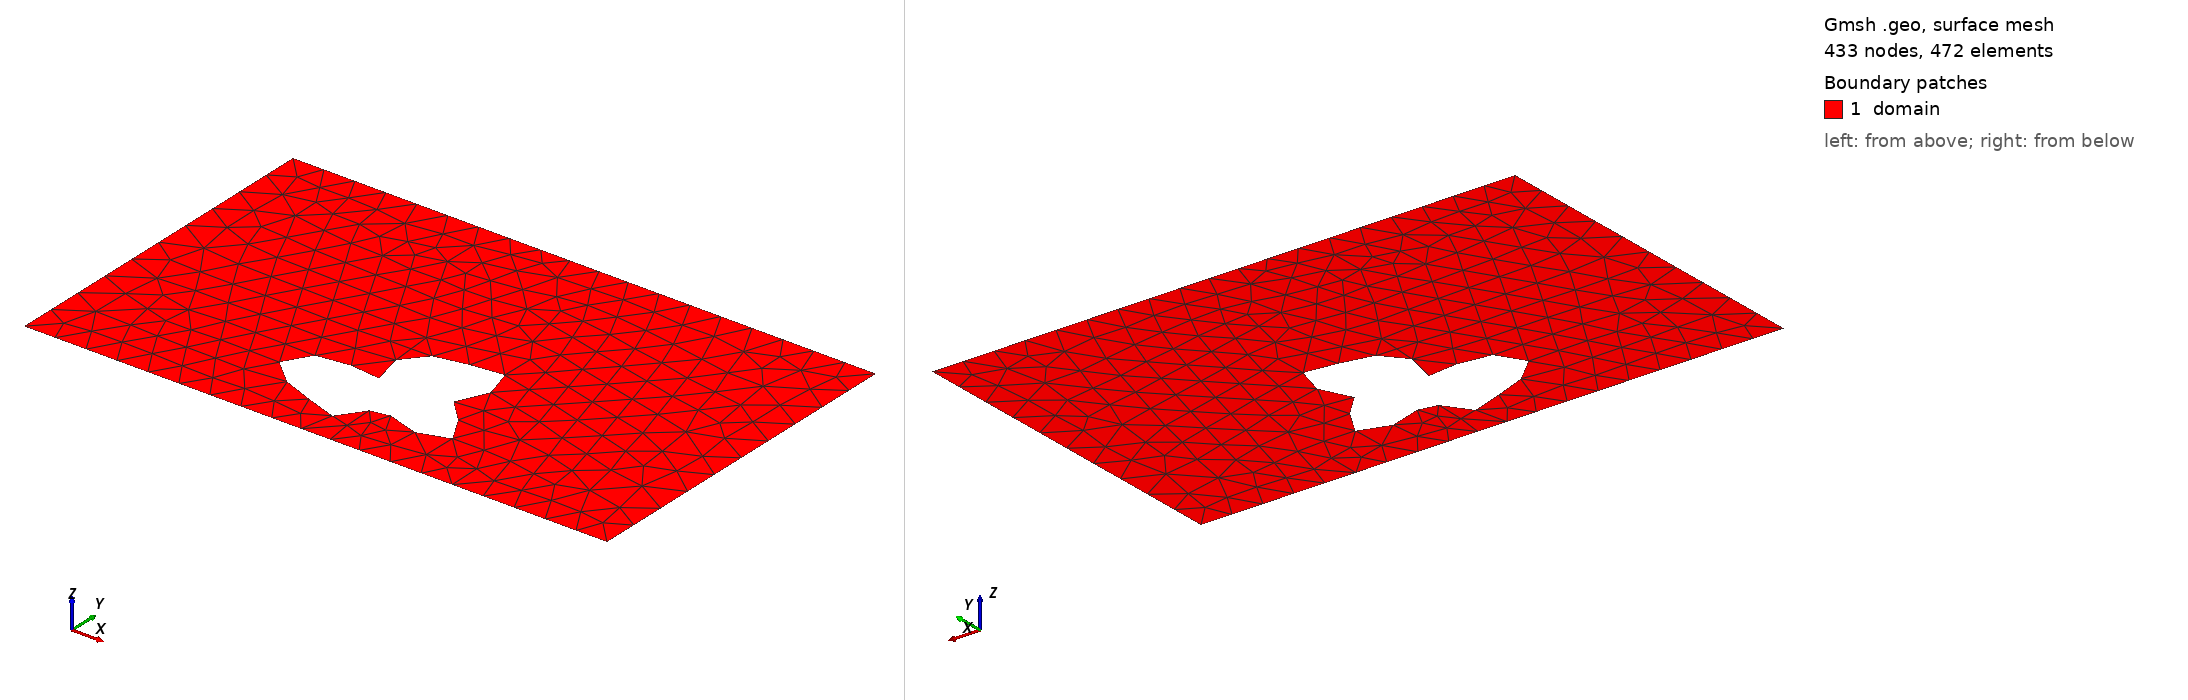

Gmsh geometry script, surface-meshed: 433 nodes, 472 surface elements. Boundary patches (legend numbers): 1 domain. Left view from above one corner, right view from below the opposite corner. Legend entries are the model's physical surfaces. The drawing asked Gmsh for element sizes between 1% and 20% of the model's largest extent; the script's own settings can give other sizes.

=== shape_15.geo (drawn) ===
SetFactory("OpenCASCADE");
lc = 0.060000;

Point(1) = {0.0000000000, -0.3000000000, 0, lc};
Point(2) = {0.4250000000, -0.3000000000, 0, lc};
Point(3) = {0.5750000000, -0.3000000000, 0, lc};
Point(4) = {1.0000000000, -0.3000000000, 0, lc};
Point(5) = {1.0000000000, 0.3000000000, 0, lc};
Point(6) = {0.5750000000, 0.3000000000, 0, lc};
Point(7) = {0.4250000000, 0.3000000000, 0, lc};
Point(8) = {0.0000000000, 0.3000000000, 0, lc};
Line(1) = {1, 2};
Line(2) = {2, 3};
Line(3) = {3, 4};
Line(4) = {4, 5};
Line(5) = {5, 6};
Line(6) = {6, 7};
Line(7) = {7, 8};
Line(8) = {8, 1};
Curve Loop(1) = {1, 2, 3, 4, 5, 6, 7, 8};
Point(9) = {0.6292169616, -0.1500000000, 0, lc};
Point(10) = {0.6217336517, -0.1452170718, 0, lc};
Point(11) = {0.6144325314, -0.1409939645, 0, lc};
Point(12) = {0.6076791318, -0.1372553349, 0, lc};
Point(13) = {0.6017947910, -0.1338772890, 0, lc};
Point(14) = {0.5970395600, -0.1306976314, 0, lc};
Point(15) = {0.5935987936, -0.1275289178, 0, lc};
Point(16) = {0.5915742163, -0.1241733999, 0, lc};
Point(17) = {0.5909799697, -0.1204388159, 0, lc};
Point(18) = {0.5917438303, -0.1161539141, 0, lc};
Point(19) = {0.5937134621, -0.1111826130, 0, lc};
Point(20) = {0.5966672484, -0.1054357881, 0, lc};
Point(21) = {0.6003289652, -0.0988798389, 0, lc};
Point(22) = {0.6043853196, -0.0915414122, 0, lc};
Point(23) = {0.6085052117, -0.0835079208, 0, lc};
Point(24) = {0.6123594829, -0.0749237938, 0, lc};
Point(25) = {0.6156399067, -0.0659826899, 0, lc};
Point(26) = {0.6180762498, -0.0569161902, 0, lc};
Point(27) = {0.6194503823, -0.0479797356, 0, lc};
Point(28) = {0.6196066302, -0.0394367683, 0, lc};
Point(29) = {0.6184578330, -0.0315421670, 0, lc};
Point(30) = {0.6159868638, -0.0245261176, 0, lc};
Point(31) = {0.6122436807, -0.0185795352, 0, lc};
Point(32) = {0.6073382759, -0.0138420462, 0, lc};
Point(33) = {0.6014301560, -0.0103933671, 0, lc};
Point(34) = {0.5947152051, -0.0082486783, 0, lc};
Point(35) = {0.5874109366, -0.0073583156, 0, lc};
Point(36) = {0.5797412208, -0.0076118048, 0, lc};
Point(37) = {0.5719215761, -0.0088459592, 0, lc};
Point(38) = {0.5641460405, -0.0108564818, 0, lc};
Point(39) = {0.5565764917, -0.0134122664, 0, lc};
Point(40) = {0.5493350812, -0.0162714109, 0, lc};
Point(41) = {0.5425002009, -0.0191978314, 0, lc};
Point(42) = {0.5361061270, -0.0219773304, 0, lc};
Point(43) = {0.5301462071, -0.0244320105, 0, lc};
Point(44) = {0.5245791953, -0.0264320409, 0, lc};
Point(45) = {0.5193381114, -0.0279039696, 0, lc};
Point(46) = {0.5143408207, -0.0288350177, 0, lc};
Point(47) = {0.5095014155, -0.0292730688, 0, lc};
Point(48) = {0.5047414371, -0.0293223678, 0, lc};
Point(49) = {0.5000000000, -0.0291352391, 0, lc};
Point(50) = {0.4952419841, -0.0289004088, 0, lc};
Point(51) = {0.4904636157, -0.0288287483, 0, lc};
Point(52) = {0.4856949724, -0.0291374317, 0, lc};
Point(53) = {0.4809991896, -0.0300336048, 0, lc};
Point(54) = {0.4764684070, -0.0316986930, 0, lc};
Point(55) = {0.4722167477, -0.0342744256, 0, lc};
Point(56) = {0.4683708614, -0.0378515339, 0, lc};
Point(57) = {0.4650587497, -0.0424618891, 0, lc};
Point(58) = {0.4623977387, -0.0480746108, 0, lc};
Point(59) = {0.4604825350, -0.0545964000, 0, lc};
Point(60) = {0.4593743098, -0.0618760656, 0, lc};
Point(61) = {0.4590916928, -0.0697129266, 0, lc};
Point(62) = {0.4596044270, -0.0778685142, 0, lc};
Point(63) = {0.4608302534, -0.0860807829, 0, lc};
Point(64) = {0.4626353676, -0.0940798758, 0, lc};
Point(65) = {0.4648385369, -0.1016043979, 0, lc};
Point(66) = {0.4672187088, -0.1084171303, 0, lc};
Point(67) = {0.4695256895, -0.1143191668, 0, lc};
Point(68) = {0.4714932553, -0.1191615773, 0, lc};
Point(69) = {0.4728538785, -0.1228538785, 0, lc};
Point(70) = {0.4733541347, -0.1253688155, 0, lc};
Point(71) = {0.4727697993, -0.1267432115, 0, lc};
Point(72) = {0.4709196592, -0.1270749078, 0, lc};
Point(73) = {0.4676771408, -0.1265160681, 0, lc};
Point(74) = {0.4629790009, -0.1252633592, 0, lc};
Point(75) = {0.4568305167, -0.1235457066, 0, lc};
Point(76) = {0.4493068390, -0.1216104658, 0, lc};
Point(77) = {0.4405504231, -0.1197089276, 0, lc};
Point(78) = {0.4307647029, -0.1180820909, 0, lc};
Point(79) = {0.4202044113, -0.1169475849, 0, lc};
Point(80) = {0.4091631582, -0.1164885198, 0, lc};
Point(81) = {0.3979590407, -0.1168448825, 0, lc};
Point(82) = {0.3869191680, -0.1181079070, 0, lc};
Point(83) = {0.3763640340, -0.1203176307, 0, lc};
Point(84) = {0.3665926537, -0.1234636289, 0, lc};
Point(85) = {0.3578693084, -0.1274887100, 0, lc};
Point(86) = {0.3504126135, -0.1322951661, 0, lc};
Point(87) = {0.3443874541, -0.1377530270, 0, lc};
Point(88) = {0.3399001326, -0.1437096591, 0, lc};
Point(89) = {0.3369968544, -0.1500000000, 0, lc};
Point(90) = {0.3356654649, -0.1564567215, 0, lc};
Point(91) = {0.3358401470, -0.1629196606, 0, lc};
Point(92) = {0.3374086190, -0.1692439581, 0, lc};
Point(93) = {0.3402212384, -0.1753064697, 0, lc};
Point(94) = {0.3441013321, -0.1810101731, 0, lc};
Point(95) = {0.3488560398, -0.1862864544, 0, lc};
Point(96) = {0.3542869720, -0.1910953241, 0, lc};
Point(97) = {0.3602000516, -0.1954237568, 0, lc};
Point(98) = {0.3664140080, -0.1992824743, 0, lc};
Point(99) = {0.3727671318, -0.2027015796, 0, lc};
Point(100) = {0.3791220489, -0.2057254987, 0, lc};
Point(101) = {0.3853684346, -0.2084076999, 0, lc};
Point(102) = {0.3914237415, -0.2108056264, 0, lc};
Point(103) = {0.3972321504, -0.2129762192, 0, lc};
Point(104) = {0.4027620642, -0.2149723115, 0, lc};
Point(105) = {0.4080025375, -0.2168400690, 0, lc};
Point(106) = {0.4129590714, -0.2186175353, 0, lc};
Point(107) = {0.4176492034, -0.2203342248, 0, lc};
Point(108) = {0.4220982810, -0.2220116084, 0, lc};
Point(109) = {0.4263357403, -0.2236642597, 0, lc};
Point(110) = {0.4303921226, -0.2253013775, 0, lc};
Point(111) = {0.4342969519, -0.2269283854, 0, lc};
Point(112) = {0.4380774951, -0.2285483230, 0, lc};
Point(113) = {0.4417583229, -0.2301627913, 0, lc};
Point(114) = {0.4453615071, -0.2317722834, 0, lc};
Point(115) = {0.4489072301, -0.2333758227, 0, lc};
Point(116) = {0.4524145523, -0.2349699309, 0, lc};
Point(117) = {0.4559020802, -0.2365470406, 0, lc};
Point(118) = {0.4593883121, -0.2380935610, 0, lc};
Point(119) = {0.4628914906, -0.2395878666, 0, lc};
Point(120) = {0.4664288724, -0.2409985233, 0, lc};
Point(121) = {0.4700154124, -0.2422830718, 0, lc};
Point(122) = {0.4736619544, -0.2433876655, 0, lc};
Point(123) = {0.4773731050, -0.2442478006, 0, lc};
Point(124) = {0.4811450396, -0.2447902871, 0, lc};
Point(125) = {0.4849635349, -0.2449365045, 0, lc};
Point(126) = {0.4888025405, -0.2446068576, 0, lc};
Point(127) = {0.4926235859, -0.2437262280, 0, lc};
Point(128) = {0.4963762697, -0.2422300954, 0, lc};
Point(129) = {0.5000000000, -0.2400709078, 0, lc};
Point(130) = {0.5034270486, -0.2372242113, 0, lc};
Point(131) = {0.5065868619, -0.2336940161, 0, lc};
Point(132) = {0.5094114439, -0.2295168880, 0, lc};
Point(133) = {0.5118415027, -0.2247643057, 0, lc};
Point(134) = {0.5138329467, -0.2195429190, 0, lc};
Point(135) = {0.5153632337, -0.2139924738, 0, lc};
Point(136) = {0.5164370347, -0.2082813289, 0, lc};
Point(137) = {0.5170906659, -0.2025996610, 0, lc};
Point(138) = {0.5173947884, -0.1971506370, 0, lc};
Point(139) = {0.5174549586, -0.1921399978, 0, lc};
Point(140) = {0.5174097391, -0.1877646435, 0, lc};
Point(141) = {0.5174262396, -0.1842009209, 0, lc};
Point(142) = {0.5176931396, -0.1815933741, 0, lc};
Point(143) = {0.5184114374, -0.1800447352, 0, lc};
Point(144) = {0.5197833545, -0.1796078824, 0, lc};
Point(145) = {0.5219999967, -0.1802803977, 0, lc};
Point(146) = {0.5252285055, -0.1820022067, 0, lc};
Point(147) = {0.5295995255, -0.1846565916, 0, lc};
Point(148) = {0.5351958504, -0.1880746564, 0, lc};
Point(149) = {0.5420430853, -0.1920430853, 0, lc};
Point(150) = {0.5501030829, -0.1963148134, 0, lc};
Point(151) = {0.5592707654, -0.2006220159, 0, lc};
Point(152) = {0.5693747560, -0.2046906478, 0, lc};
Point(153) = {0.5801820118, -0.2082556416, 0, lc};
Point(154) = {0.5914063944, -0.2110758001, 0, lc};
Point(155) = {0.6027208550, -0.2129474209, 0, lc};
Point(156) = {0.6137726567, -0.2137157492, 0, lc};
Point(157) = {0.6242008369, -0.2132834873, 0, lc};
Point(158) = {0.6336549322, -0.2116157677, 0, lc};
Point(159) = {0.6418138721, -0.2087412292, 0, lc};
Point(160) = {0.6484038952, -0.2047490874, 0, lc};
Point(161) = {0.6532143670, -0.1997823656, 0, lc};
Point(162) = {0.6561104760, -0.1940277077, 0, lc};
Point(163) = {0.6570419543, -0.1877024375, 0, lc};
Point(164) = {0.6560471955, -0.1810397171, 0, lc};
Point(165) = {0.6532524207, -0.1742727989, 0, lc};
Point(166) = {0.6488658431, -0.1676194336, 0, lc};
Point(167) = {0.6431670969, -0.1612674949, 0, lc};
Point(168) = {0.6364924970, -0.1553628048, 0, lc};
Spline(9) = {9, 10, 11, 12, 13, 14, 15, 16, 17, 18, 19, 20, 21, 22, 23, 24, 25, 26, 27, 28, 29, 30, 31, 32, 33, 34, 35, 36, 37, 38, 39, 40, 41, 42, 43, 44, 45, 46, 47, 48, 49, 50, 51, 52, 53, 54, 55, 56, 57, 58, 59, 60, 61, 62, 63, 64, 65, 66, 67, 68, 69, 70, 71, 72, 73, 74, 75, 76, 77, 78, 79, 80, 81, 82, 83, 84, 85, 86, 87, 88, 89, 90, 91, 92, 93, 94, 95, 96, 97, 98, 99, 100, 101, 102, 103, 104, 105, 106, 107, 108, 109, 110, 111, 112, 113, 114, 115, 116, 117, 118, 119, 120, 121, 122, 123, 124, 125, 126, 127, 128, 129, 130, 131, 132, 133, 134, 135, 136, 137, 138, 139, 140, 141, 142, 143, 144, 145, 146, 147, 148, 149, 150, 151, 152, 153, 154, 155, 156, 157, 158, 159, 160, 161, 162, 163, 164, 165, 166, 167, 168, 9};
Curve Loop(2) = {9};
Plane Surface(1) = {1, 2};

Physical Surface("domain")          = {1};
Physical Curve("contact_source")   = {8};
Physical Curve("contact_drain")    = {4};
Physical Curve("probe_A")          = {6};
Physical Curve("probe_B")          = {2};
Physical Curve("walls")            = {1, 3, 5, 7, 9};
